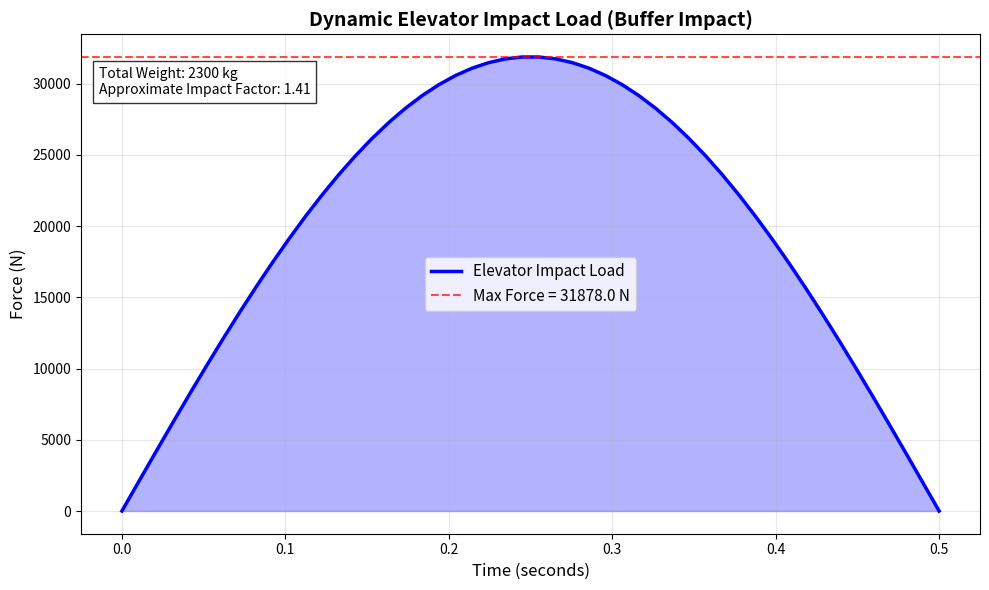

Source code (Python):
def PLOT_ELEVATOR_IMPACT_LOAD(
    W_kg=2300,          # Total weight (cabin + capacity + counterweight) in kg
    v_mps=2.0,          # [m/s] Impact velocity
    S_m=0.45,           # [m] Buffer stroke
    duration=0.5,       # [s] Impact duration
    dt= 0.01,
    g=9.81
):
    import numpy as np
    import matplotlib.pyplot as plt
    
    W = W_kg * g                     # Weight in Newtons
    # Maximum impact force using buffer formula
    R_max = W * (1 + (v_mps**2) / (2 * g * S_m))
    R_max_N = R_max
    N_STEPS  = int(duration / dt) 
    # Time array for simulation (Half-Sine pulse - common for impact loads)
    t = np.linspace(0, duration, N_STEPS)
    force = R_max * np.sin(np.pi * t / duration) 
    #force = R_max * np.sin(np.pi * t / duration) + np.cos(np.pi * t / duration)
    #force = R_max * np.sin(np.pi * t / duration) * np.exp(0.05 * t/ duration)
    force[t > duration] = 0
    
    # Display key information
    print(f"Total Weight: {W_kg} kg")
    print(f"Maximum Impact Force: {R_max_N:.1f} N")
    print(f"Impact Velocity: {v_mps} m/s | Buffer Stroke: {S_m} m")
    
    # Plot the impact load
    plt.figure(figsize=(10, 6))
    plt.plot(t, force, 'b-', linewidth=2.5, label='Elevator Impact Load')
    plt.fill_between(t, force, alpha=0.3, color='blue')
    
    plt.title('Dynamic Elevator Impact Load (Buffer Impact)', fontsize=14, fontweight='bold')
    plt.xlabel('Time (seconds)', fontsize=12)
    plt.ylabel('Force (N)', fontsize=12)
    plt.grid(True, alpha=0.3)
    plt.axhline(y=R_max_N, color='r', linestyle='--', alpha=0.7, 
                label=f'Max Force = {R_max_N:.1f} N')
    plt.legend(fontsize=11)
    
    # Add text box with parameters
    plt.text(0.02, 0.88, f'Total Weight: {W_kg} kg\n'
                        f'Approximate Impact Factor: {R_max/W:.2f}', 
             transform=plt.gca().transAxes, 
             bbox=dict(facecolor='white', alpha=0.8))
    
    plt.tight_layout()
    plt.show()
    
    return R_max_N


# Run the visualization
if __name__ == "__main__":
    print("=== Elevator Impact Load Visualization ===\n")
    max_force = PLOT_ELEVATOR_IMPACT_LOAD(
        W_kg=2300,      # Change as needed
        v_mps=1.8,      # Impact velocity
        S_m=0.4,        # Buffer stroke
        duration=0.5,   # Impact duration
        dt=0.01
    )
